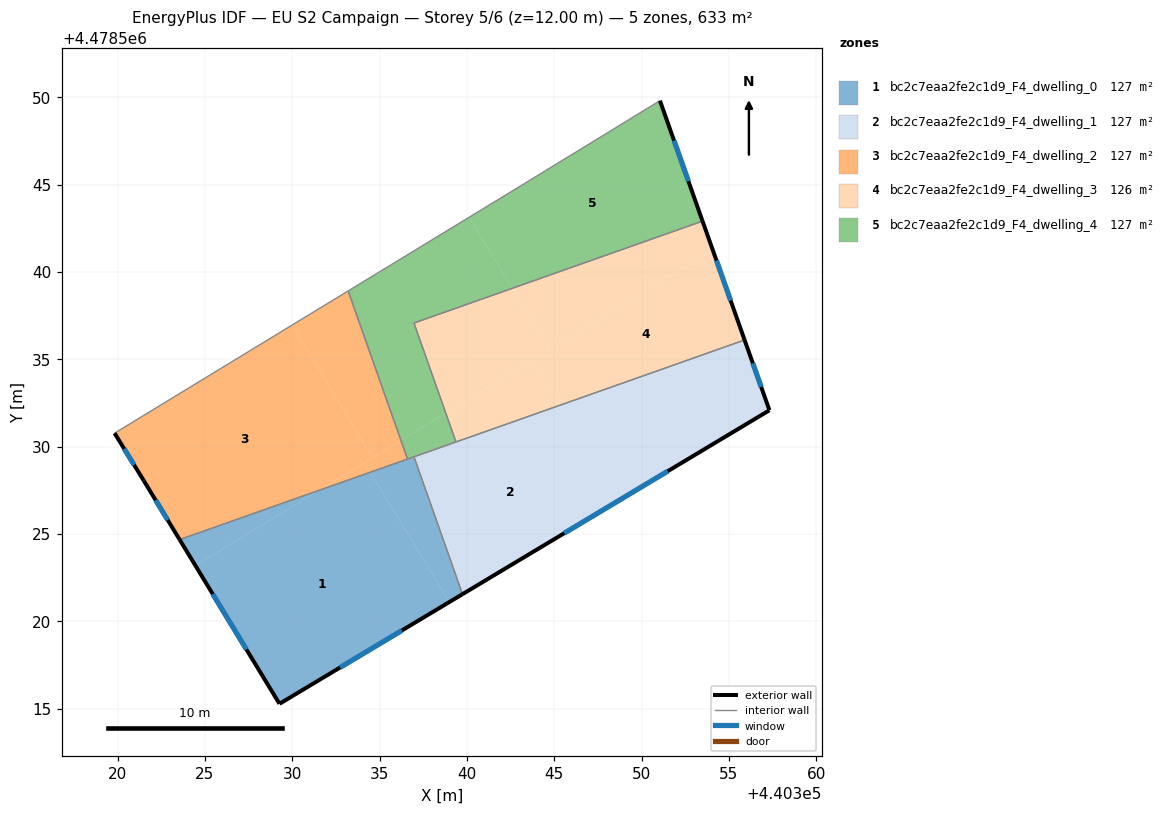
=== STOREY PLAN SPEC (per zone: floor XY polygon, exterior-wall plan segments, windows/doors) ===
zone 1: bc2c7eaa2fe2c1d9_F4_dwelling_0  (126.5 m²)
  floor: (440331.51, 4478527.49) (440323.55, 4478524.68) (440324.46, 4478523.19)
  floor: (440339.74, 4478521.56) (440336.97, 4478529.42) (440334.46, 4478528.53) (440338.99, 4478521.11)
  floor: (440338.99, 4478521.11) (440334.46, 4478528.53) (440336.97, 4478529.42) (440331.51, 4478527.49) (440324.46, 4478523.19) (440323.55, 4478524.68) (440329.27, 4478515.28) (440339.74, 4478521.56)
  exterior wall: (440339.74, 4478521.56) – (440329.27, 4478515.28)  [12.2 m]
    window: (440336.27, 4478519.48) – (440332.74, 4478517.36)  [4.2 m²]
  exterior wall: (440329.27, 4478515.28) – (440323.55, 4478524.68)  [11.0 m]
    window: (440327.37, 4478518.39) – (440325.45, 4478521.56)  [3.7 m²]
  interior walls: 3
zone 2: bc2c7eaa2fe2c1d9_F4_dwelling_1  (126.5 m²)
  floor: (440348.62, 4478526.88) (440345.29, 4478532.36) (440336.97, 4478529.42) (440339.74, 4478521.56)
  floor: (440357.32, 4478532.08) (440355.89, 4478536.10) (440345.29, 4478532.36) (440348.62, 4478526.88)
  exterior wall: (440357.32, 4478532.08) – (440339.74, 4478521.56)  [20.5 m]
    window: (440351.49, 4478528.59) – (440345.57, 4478525.05)  [7.0 m²]
  exterior wall: (440355.89, 4478536.11) – (440357.32, 4478532.08)  [4.3 m]
    window: (440356.37, 4478534.77) – (440356.84, 4478533.42)  [1.5 m²]
  interior walls: 3
zone 3: bc2c7eaa2fe2c1d9_F4_dwelling_2  (126.5 m²)
  floor: (440331.51, 4478527.49) (440334.59, 4478529.37) (440329.97, 4478536.95) (440319.83, 4478530.77) (440321.50, 4478528.05) (440323.55, 4478524.68)
  floor: (440334.46, 4478528.53) (440334.13, 4478529.09) (440331.51, 4478527.49)
  floor: (440336.22, 4478530.36) (440333.20, 4478538.92) (440329.97, 4478536.95) (440334.59, 4478529.37)
  floor: (440336.60, 4478529.29) (440336.22, 4478530.36) (440334.13, 4478529.09) (440334.46, 4478528.53)
  exterior wall: (440321.50, 4478528.05) – (440319.83, 4478530.77)  [3.2 m]
    window: (440320.95, 4478528.95) – (440320.38, 4478529.87)  [1.1 m²]
  exterior wall: (440323.55, 4478524.68) – (440321.50, 4478528.05)  [3.9 m]
    window: (440322.87, 4478525.80) – (440322.18, 4478526.93)  [1.3 m²]
  interior walls: 3
zone 4: bc2c7eaa2fe2c1d9_F4_dwelling_3  (126.5 m²)
  floor: (440355.89, 4478536.10) (440354.08, 4478541.24) (440343.72, 4478534.93) (440345.29, 4478532.36)
  floor: (440344.73, 4478535.55) (440342.59, 4478539.06) (440336.97, 4478537.08) (440338.79, 4478531.92)
  floor: (440354.08, 4478541.24) (440353.49, 4478542.91) (440342.59, 4478539.06) (440344.73, 4478535.55)
  floor: (440345.29, 4478532.36) (440343.72, 4478534.93) (440338.79, 4478531.92) (440339.37, 4478530.27)
  exterior wall: (440353.49, 4478542.91) – (440355.89, 4478536.11)  [7.2 m]
    window: (440354.28, 4478540.66) – (440355.10, 4478538.36)  [2.5 m²]
  interior walls: 3
zone 5: bc2c7eaa2fe2c1d9_F4_dwelling_4  (126.5 m²)
  floor: (440338.79, 4478531.92) (440336.97, 4478537.08) (440342.59, 4478539.06) (440340.12, 4478543.13) (440333.20, 4478538.92) (440336.22, 4478530.36)
  floor: (440353.49, 4478542.91) (440351.05, 4478549.81) (440343.29, 4478545.06) (440340.12, 4478543.13) (440342.59, 4478539.06)
  floor: (440339.37, 4478530.27) (440338.79, 4478531.92) (440336.22, 4478530.36) (440336.60, 4478529.29)
  exterior wall: (440351.05, 4478549.81) – (440353.49, 4478542.91)  [7.3 m]
    window: (440351.86, 4478547.52) – (440352.68, 4478545.20)  [2.5 m²]
  interior walls: 7

=== DERIVED (storey summary) ===
Building: EU S2 Campaign
Storey: 5 of 6  (floor level z = 12.00 m)
Storey gross floor area: 632.5 m²
Zones on this storey: 5
  - bc2c7eaa2fe2c1d9_F4_dwelling_0: floor 126.5 m²; exterior wall 23.2 m (69.6 m²); 2 window(s) 7.9 m²; WWR 11.4%
  - bc2c7eaa2fe2c1d9_F4_dwelling_1: floor 126.5 m²; exterior wall 24.7 m (74.2 m²); 2 window(s) 8.4 m²; WWR 11.4%
  - bc2c7eaa2fe2c1d9_F4_dwelling_2: floor 126.5 m²; exterior wall 7.1 m (21.4 m²); 2 window(s) 2.4 m²; WWR 11.4%
  - bc2c7eaa2fe2c1d9_F4_dwelling_3: floor 126.5 m²; exterior wall 7.2 m (21.7 m²); 1 window(s) 2.5 m²; WWR 11.4%
  - bc2c7eaa2fe2c1d9_F4_dwelling_4: floor 126.5 m²; exterior wall 7.3 m (21.9 m²); 1 window(s) 2.5 m²; WWR 11.4%
Zone adjacency (shared interzone walls):
  - bc2c7eaa2fe2c1d9_F4_dwelling_0 ↔ bc2c7eaa2fe2c1d9_F4_dwelling_1
  - bc2c7eaa2fe2c1d9_F4_dwelling_0 ↔ bc2c7eaa2fe2c1d9_F4_dwelling_2
  - bc2c7eaa2fe2c1d9_F4_dwelling_0 ↔ bc2c7eaa2fe2c1d9_F4_dwelling_4
  - bc2c7eaa2fe2c1d9_F4_dwelling_1 ↔ bc2c7eaa2fe2c1d9_F4_dwelling_3
  - bc2c7eaa2fe2c1d9_F4_dwelling_1 ↔ bc2c7eaa2fe2c1d9_F4_dwelling_4
  - bc2c7eaa2fe2c1d9_F4_dwelling_2 ↔ bc2c7eaa2fe2c1d9_F4_dwelling_4
  - bc2c7eaa2fe2c1d9_F4_dwelling_3 ↔ bc2c7eaa2fe2c1d9_F4_dwelling_4